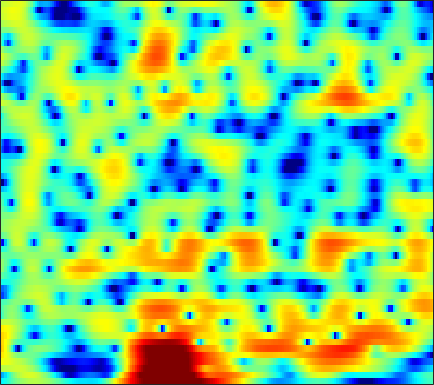

Data behind this chart, as committed beside it:
-5.5204, -4.9612, -4.1423, -3.2816, -2.6477, -1.8332, -1.0712, -0.54629, 0.077508, 0.61218, 1.0614, 1.3449, 1.6451, 1.8602, 1.9661, 2.0341, 2.0231, 1.9617, 1.8129, 1.5937, 1.3117, 1.0556, 0.66492, 0.21437
-8.748, -7.854, -6.086, -4.187, -2.864, -1.312, -0.01898, 0.7907, 1.675, 2.356, 2.852, 3.112, 3.313, 3.362, 3.302, 3.099, 2.76, 2.418, 1.847, 1.148, 0.3178, -0.3972, -1.467, -2.682
1.881, 2.006, 2.186, 2.381, 2.528, 2.711, 2.861, 2.939, 2.977, 2.931, 2.784, 2.601, 2.254, 1.772, 1.317, 0.5839, -0.3151, -1.103, -2.315, -3.723, -5.339, -6.701, -8.719, -10.95
4.49, 4.326, 4.083, 3.817, 3.603, 3.303, 2.986, 2.736, 2.385, 2, 1.573, 1.221, 0.6919, 0.07918, -0.4502, -1.263, -2.217, -3.051, -4.323, -5.804, -7.528, -8.997, -11.18, -13.5
5.887, 5.349, 4.545, 3.657, 2.955, 2.012, 1.124, 0.5536, -0.01512, -0.3602, -0.512, -0.5479, -0.5523, -0.5849, -0.6564, -0.8474, -1.153, -1.466, -1.974, -2.577, -3.273, -3.837, -4.606, -5.376
7.016, 6.104, 4.598, 2.669, 0.8466, -2.336, -7.035, -12.79, -18.7, -9.904, -5.748, -3.88, -2.225, -1.161, -0.6187, -0.1474, 0.1248, 0.2116, 0.2195, 0.1221, -0.07536, -0.2772, -0.6143, -1.018
6.68, 5.983, 4.865, 3.548, 2.459, 0.9369, -0.4991, -1.399, -2.242, -2.668, -2.815, -2.859, -2.915, -2.987, -3.035, -3.046, -2.945, -2.799, -2.525, -2.216, -1.944, -1.799, -1.723, -1.774
6.62, 6.189, 5.511, 4.734, 4.096, 3.174, 2.187, 1.408, 0.3038, -0.9166, -2.316, -3.545, -5.583, -8.25, -10.85, -14.62, -14.48, -11.8, -8.623, -6.392, -4.87, -4.072, -3.4, -3.123
5.541, 5.276, 4.869, 4.387, 3.976, 3.349, 2.621, 2.014, 1.109, 0.06801, -1.108, -2.099, -3.53, -5.042, -6.099, -7.06, -7.125, -6.601, -5.512, -4.386, -3.465, -2.957, -2.533, -2.425
2.24, 2.339, 2.44, 2.439, 2.356, 2.126, 1.743, 1.375, 0.7869, 0.1347, -0.543, -1.015, -1.557, -1.944, -2.106, -2.146, -1.97, -1.748, -1.371, -0.9635, -0.5907, -0.3807, -0.2164, -0.1906
-3.231, -1.75, -0.4022, 0.3976, 0.7089, 0.8093, 0.5562, 0.1467, -0.6656, -1.754, -3.008, -3.928, -4.749, -4.746, -4.185, -3.07, -1.849, -1, -0.04225, 0.7168, 1.302, 1.603, 1.846, 1.94
-2.345, -1.496, -0.5779, 0.09118, 0.3876, 0.5079, 0.2778, -0.1515, -1.156, -2.763, -5.318, -8.184, -13.68, -12.84, -8.49, -4.396, -1.755, -0.3401, 1.025, 1.918, 2.446, 2.653, 2.696, 2.513
-2.38, -2.271, -1.871, -1.297, -0.8395, -0.3214, 0.05402, 0.212, 0.2495, 0.09672, -0.1466, -0.3089, -0.3612, -0.1065, 0.2889, 0.9725, 1.712, 2.182, 2.651, 2.881, 2.813, 2.556, 1.929, 0.9016
-11.87, -12.28, -9.806, -6.867, -5.04, -3.119, -1.675, -0.8269, 0.05067, 0.7107, 1.23, 1.558, 1.938, 2.271, 2.506, 2.768, 2.971, 3.066, 3.076, 2.926, 2.575, 2.15, 1.333, 0.1925
-10.39, -10.64, -9.313, -7.282, -5.855, -4.191, -2.806, -1.95, -0.9763, -0.1741, 0.4901, 0.9094, 1.382, 1.755, 1.974, 2.185, 2.292, 2.311, 2.249, 2.087, 1.843, 1.596, 1.185, 0.7135
-3.976, -4.179, -4.226, -4.065, -3.803, -3.344, -2.793, -2.332, -1.673, -1.002, -0.3635, 0.06827, 0.5597, 0.9486, 1.151, 1.32, 1.365, 1.321, 1.185, 0.9833, 0.7636, 0.6181, 0.4827, 0.4295
-1.047, -1.565, -2.31, -3.063, -3.554, -4.01, -4.069, -3.748, -2.951, -1.91, -0.8761, -0.1739, 0.5863, 1.112, 1.344, 1.428, 1.268, 0.9891, 0.4295, -0.2941, -1.082, -1.565, -1.843, -1.568
1.02, 0.148, -1.375, -3.542, -5.849, -10.56, -17.14, -13.3, -7.134, -3.476, -1.067, 0.2184, 1.435, 2.168, 2.455, 2.467, 2.087, 1.502, 0.2525, -1.692, -4.796, -8.564, -17.16, -10.79
0.8045, 0.2034, -0.8117, -2.08, -3.127, -4.383, -4.971, -4.632, -3.38, -1.872, -0.5006, 0.3261, 1.149, 1.665, 1.866, 1.893, 1.624, 1.238, 0.4458, -0.6089, -1.825, -2.699, -3.303, -2.903
-0.4092, -0.658, -0.9481, -1.087, -1.132, -1.114, -0.962, -0.7487, -0.3987, -0.02867, 0.3237, 0.5357, 0.7203, 0.8144, 0.8201, 0.8081, 0.7449, 0.6871, 0.58, 0.4335, 0.3092, 0.2316, 0.179, 0.19
-3.541, -3.744, -3.094, -1.911, -1.017, -0.0127, 0.7508, 1.14, 1.417, 1.461, 1.238, 0.92, 0.3332, -0.3276, -0.7775, -1.099, -0.9393, -0.5773, 0.09337, 0.731, 1.244, 1.525, 1.721, 1.73
-13.83, -15.49, -7.078, -2.69, -0.6718, 1.175, 2.314, 2.782, 3.008, 2.753, 1.969, 0.9929, -0.9995, -4.152, -7.781, -14.01, -9.237, -5.284, -1.986, 0.118, 1.397, 2.003, 2.44, 2.532
-0.9814, -0.9678, -0.4325, 0.473, 1.163, 1.983, 2.551, 2.806, 2.864, 2.57, 1.932, 1.19, -0.123, -1.732, -2.909, -3.877, -3.569, -2.737, -1.478, -0.4978, 0.1629, 0.4216, 0.5035, 0.3025
0.5459, 0.7542, 1.091, 1.433, 1.729, 2.074, 2.341, 2.472, 2.515, 2.42, 2.174, 1.898, 1.44, 0.9199, 0.5629, 0.1698, -0.1159, -0.2763, -0.4479, -0.6984, -1.082, -1.485, -2.209, -3.134
0.2869, 0.5831, 0.9327, 1.224, 1.451, 1.734, 2.007, 2.187, 2.389, 2.525, 2.558, 2.529, 2.398, 2.171, 1.941, 1.568, 1.108, 0.6946, 0.02838, -0.7515, -1.745, -2.64, -4.111, -5.97
-0.2758, -0.1711, -0.1268, -0.02704, 0.07202, 0.349, 0.7982, 1.213, 1.799, 2.335, 2.755, 2.976, 3.117, 3.085, 2.923, 2.544, 1.993, 1.477, 0.6208, -0.3723, -1.535, -2.52, -4, -5.764
-0.9007, -1.477, -2.543, -3.777, -4.483, -4.396, -2.993, -1.574, 0.2572, 1.759, 2.889, 3.473, 3.942, 4.066, 3.957, 3.54, 2.831, 2.125, 1.005, -0.2965, -1.596, -2.509, -3.529, -4.282
-1.322, -2.366, -4.462, -7.999, -12.28, -14.85, -7.587, -3.877, -0.5393, 1.721, 3.257, 4.037, 4.652, 4.815, 4.668, 4.101, 3.078, 1.983, 0.06648, -2.52, -5.682, -7.998, -8.964, -7.228
-2.649, -3.061, -3.52, -3.786, -3.752, -3.144, -1.972, -0.8443, 0.6846, 2.051, 3.125, 3.714, 4.189, 4.292, 4.11, 3.514, 2.491, 1.4, -0.5149, -3.12, -6.446, -8.995, -9.879, -7.564
-7.313, -7.277, -6.474, -5.204, -4.144, -2.687, -1.306, -0.3225, 0.8712, 1.901, 2.713, 3.167, 3.536, 3.645, 3.531, 3.144, 2.489, 1.837, 0.7842, -0.3471, -1.452, -2.116, -2.678, -2.843
-26.66, -22.41, -12.66, -8.145, -5.786, -3.424, -1.571, -0.4264, 0.8376, 1.849, 2.622, 3.055, 3.431, 3.574, 3.545, 3.313, 2.871, 2.424, 1.678, 0.844, -0.03579, -0.6849, -1.472, -2.124
-8.547, -8.288, -7.023, -5.331, -3.991, -2.372, -0.9306, -0.00135, 1.089, 1.994, 2.724, 3.144, 3.544, 3.739, 3.752, 3.574, 3.174, 2.727, 1.936, 0.8915, -0.3731, -1.459, -3.029, -4.545
-4.389, -4.132, -3.629, -2.919, -2.306, -1.454, -0.5701, 0.08784, 0.9442, 1.729, 2.439, 2.894, 3.385, 3.719, 3.831, 3.782, 3.482, 3.062, 2.237, 1.01, -0.6828, -2.363, -5.421, -10.19
-4.386, -4.178, -3.909, -3.556, -3.279, -2.817, -2.255, -1.767, -1.029, -0.187, 0.7169, 1.408, 2.254, 2.967, 3.362, 3.678, 3.715, 3.531, 3.018, 2.165, 0.9724, -0.1596, -1.92, -3.779
-6.678, -6.939, -7.17, -7.284, -7.25, -7.124, -7.079, -6.996, -6.555, -5.334, -3.514, -2.006, -0.1263, 1.409, 2.329, 3.222, 3.744, 3.92, 3.851, 3.506, 2.898, 2.324, 1.452, 0.5702
-10.26, -12.58, -15.26, -14.91, -13.45, -12.34, -12.86, -14.92, -23.52, -18.41, -9.227, -5.378, -1.865, 0.6174, 1.974, 3.287, 4.126, 4.498, 4.683, 4.553, 4.147, 3.685, 2.878, 1.873
-8.896, -11.38, -14.22, -13.69, -11.87, -10.1, -9.034, -8.566, -7.877, -6.39, -4.159, -2.372, -0.1928, 1.573, 2.639, 3.696, 4.392, 4.682, 4.815, 4.646, 4.214, 3.701, 2.771, 1.519
-4.043, -4.637, -5.151, -5.216, -4.998, -4.475, -3.821, -3.256, -2.429, -1.499, -0.4715, 0.2963, 1.288, 2.146, 2.675, 3.197, 3.495, 3.571, 3.466, 3.15, 2.623, 2.104, 1.245, 0.2111
-2.246, -2.324, -2.274, -2.039, -1.808, -1.366, -0.8714, -0.4716, 0.09062, 0.6558, 1.193, 1.567, 1.987, 2.319, 2.464, 2.539, 2.44, 2.261, 1.858, 1.301, 0.5963, 0.006312, -0.8314, -1.67
-2.778, -2.21, -1.4, -0.6459, -0.156, 0.4532, 0.992, 1.349, 1.777, 2.136, 2.411, 2.572, 2.689, 2.688, 2.594, 2.324, 1.875, 1.422, 0.6467, -0.3021, -1.419, -2.359, -3.681, -4.972
-4.864, -2.832, -0.994, 0.2537, 0.9614, 1.643, 2.157, 2.436, 2.731, 2.94, 3.076, 3.126, 3.104, 2.928, 2.701, 2.207, 1.507, 0.7844, -0.3667, -1.798, -3.514, -4.997, -7.352, -10.46
-0.9305, -0.07799, 0.8228, 1.459, 1.792, 2.046, 2.151, 2.188, 2.198, 2.231, 2.316, 2.376, 2.433, 2.385, 2.216, 1.769, 0.975, 0.1098, -1.41, -3.432, -5.797, -7.59, -9.525, -10.66
2.9, 2.614, 2.306, 1.941, 1.581, 1.029, 0.3213, -0.2452, -0.9642, -1.359, -1.196, -0.7167, 0.1185, 0.8959, 1.255, 1.38, 0.9609, 0.3137, -1.267, -3.826, -7.967, -13.48, -29.3, -12.15
1.748, 0.9239, -0.1259, -1.131, -1.891, -3.048, -4.563, -6.265, -9.795, -15.86, -14.29, -9.204, -4.849, -2.211, -0.8616, 0.2322, 0.7245, 0.7307, 0.2928, -0.5032, -1.531, -2.171, -2.408, -1.698
-3.801, -5.45, -7.624, -9.029, -9.243, -9.174, -9.201, -9.527, -10.35, -10.89, -10.06, -8.439, -6.064, -3.922, -2.612, -1.254, -0.2595, 0.2248, 0.7036, 0.9842, 1.177, 1.323, 1.603, 2.024
-7.968, -11.06, -18.26, -27.83, -18.44, -13.47, -11.13, -10.03, -9.033, -8.199, -7.268, -6.424, -5.179, -3.864, -2.918, -1.722, -0.6911, 0.002067, 0.7737, 1.391, 1.923, 2.269, 2.688, 3.067
-5.001, -6.209, -7.791, -8.813, -9.04, -8.903, -8.636, -8.491, -8.308, -8.044, -7.495, -6.87, -5.731, -4.418, -3.39, -2.089, -0.9326, -0.1529, 0.716, 1.463, 2.089, 2.5, 2.966, 3.34
-0.6694, -1.353, -2.284, -3.214, -3.944, -4.926, -6.078, -7.169, -9.007, -11.16, -12.45, -11.6, -8.866, -6.105, -4.407, -2.597, -1.214, -0.4318, 0.4166, 1.093, 1.647, 2.032, 2.519, 2.975
2.546, 1.918, 1.047, 0.09816, -0.6957, -1.91, -3.394, -4.776, -7.28, -10.8, -13.98, -12.56, -8.43, -5.304, -3.649, -2.12, -1.177, -0.7981, -0.5779, -0.5789, -0.5497, -0.3605, 0.2036, 1.061
3.435, 2.781, 1.941, 1.146, 0.6083, -0.09339, -0.7859, -1.289, -1.933, -2.434, -2.613, -2.455, -1.92, -1.281, -0.8837, -0.6473, -0.8483, -1.345, -2.654, -4.903, -8.092, -9.778, -7.433, -3.688
1.445, 0.4926, -0.6692, -1.401, -1.561, -1.305, -0.7997, -0.4169, 0.06095, 0.466, 0.7914, 0.9957, 1.188, 1.263, 1.195, 0.8835, 0.2102, -0.5709, -2.123, -4.291, -6.833, -7.944, -6.588, -3.814
-2.27, -4.532, -8.967, -13.37, -10.86, -6.105, -2.99, -1.386, 0.1306, 1.161, 1.851, 2.189, 2.431, 2.463, 2.351, 2.035, 1.532, 1.029, 0.2829, -0.4648, -1.061, -1.301, -1.264, -0.9078
-2.364, -3.658, -5.595, -6.612, -5.949, -3.891, -1.788, -0.48, 0.8483, 1.779, 2.382, 2.653, 2.811, 2.76, 2.608, 2.269, 1.824, 1.428, 0.8789, 0.3175, -0.2008, -0.5299, -0.8728, -1.12
-0.1741, -0.2058, -0.225, -0.09168, 0.163, 0.6884, 1.315, 1.771, 2.292, 2.653, 2.825, 2.827, 2.67, 2.349, 2.016, 1.471, 0.8299, 0.3317, -0.3859, -1.119, -1.847, -2.389, -3.109, -3.779
1.453, 1.789, 2.158, 2.472, 2.694, 2.96, 3.17, 3.273, 3.316, 3.215, 2.947, 2.628, 2.037, 1.275, 0.6053, -0.3766, -1.421, -2.196, -3.213, -4.184, -5.156, -5.939, -7.077, -8.359
2.465, 2.874, 3.312, 3.65, 3.84, 4.002, 4.056, 4.015, 3.816, 3.432, 2.829, 2.212, 1.144, -0.2341, -1.475, -3.353, -5.296, -6.66, -7.961, -8.727, -9.36, -9.993, -11.29, -13.39
2.791, 3.187, 3.619, 3.945, 4.118, 4.267, 4.309, 4.254, 4.033, 3.607, 2.914, 2.176, 0.8388, -1.027, -2.888, -6.247, -11.34, -17.43, -20.75, -14.79, -12.37, -11.82, -12.32, -13.86
2.261, 2.547, 2.842, 3.079, 3.248, 3.471, 3.669, 3.774, 3.829, 3.715, 3.359, 2.902, 1.968, 0.6217, -0.6924, -2.898, -5.421, -7.217, -8.453, -8.332, -7.929, -7.926, -8.437, -9.577
